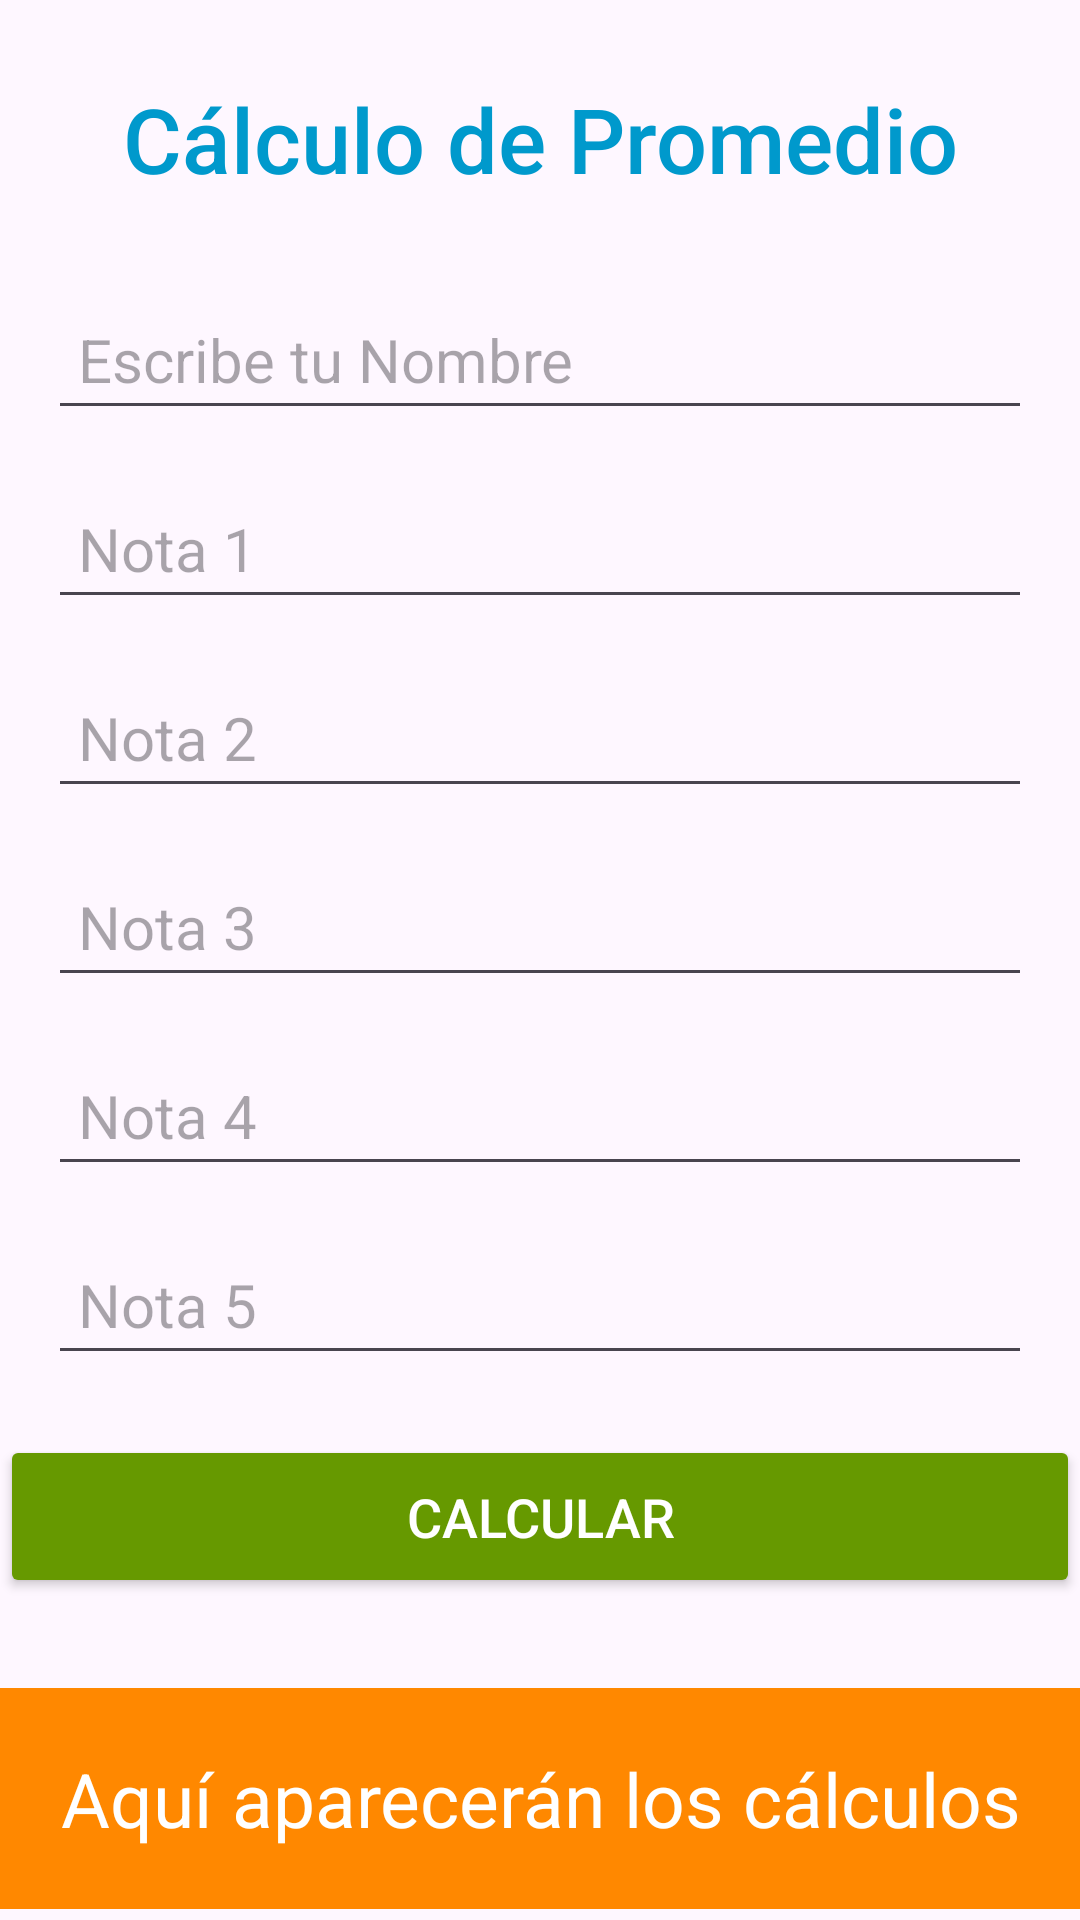

Android layout source for this screen:
<!-- AndroidManifest.xml: application theme Theme.ExamenUnoAndroid -->
<!-- res/layout/activity_main3.xml -->
<?xml version="1.0" encoding="utf-8"?>
<RelativeLayout xmlns:android="http://schemas.android.com/apk/res/android"
    xmlns:app="http://schemas.android.com/apk/res-auto"
    xmlns:tools="http://schemas.android.com/tools"
    android:id="@+id/main"
    android:layout_width="match_parent"
    android:layout_height="match_parent"
    tools:context=".MainActivity3"
  >

    
    <TextView
        android:id="@+id/textTitle"
        android:layout_width="match_parent"
        android:layout_height="wrap_content"
        android:text="Cálculo de Promedio"
        android:textSize="30sp"
        android:textColor="@android:color/holo_blue_dark"
        android:textAlignment="center"
        android:layout_marginTop="16dp"
        android:layout_centerHorizontal="true"
        android:fontFamily="sans-serif-medium"
        android:padding="10dp"/>

    
    <EditText
        android:id="@+id/editTextName"
        android:layout_width="375dp"
        android:layout_height="wrap_content"
        android:layout_below="@id/textTitle"
        android:layout_marginTop="20dp"
        android:layout_alignParentStart="true"
        android:layout_alignParentEnd="true"
        android:gravity="start"
        android:hint="Escribe tu Nombre"
        android:inputType="textPersonName"
        android:textSize="20sp"
        android:textAlignment="textStart"
        android:layout_marginStart="16dp"
        android:layout_marginEnd="16dp"
        android:padding="10dp" />

    
    <EditText
        android:id="@+id/editValue1"
        android:layout_width="375dp"
        android:layout_height="wrap_content"
        android:layout_below="@id/editTextName"
        android:layout_marginTop="16dp"
        android:layout_alignParentStart="true"
        android:layout_alignParentEnd="true"
        android:gravity="start"
        android:hint="Nota 1"
        android:textSize="20sp"
        android:textAlignment="textStart"
        android:layout_marginStart="16dp"
        android:layout_marginEnd="16dp"
        android:padding="10dp" />

    
    <EditText
        android:id="@+id/editValue2"
        android:layout_width="375dp"
        android:layout_height="wrap_content"
        android:layout_below="@id/editValue1"
        android:layout_marginTop="16dp"
        android:layout_alignParentStart="true"
        android:layout_alignParentEnd="true"
        android:gravity="start"
        android:hint="Nota 2"
        android:textSize="20sp"
        android:textAlignment="textStart"
        android:layout_marginStart="16dp"
        android:layout_marginEnd="16dp"
        android:padding="10dp" />

    
    <EditText
        android:id="@+id/editValue3"
        android:layout_width="375dp"
        android:layout_height="wrap_content"
        android:layout_below="@id/editValue2"
        android:layout_marginTop="16dp"
        android:layout_alignParentStart="true"
        android:layout_alignParentEnd="true"
        android:gravity="start"
        android:hint="Nota 3"
        android:textSize="20sp"
        android:textAlignment="textStart"
        android:layout_marginStart="16dp"
        android:layout_marginEnd="16dp"
        android:padding="10dp" />

    
    <EditText
        android:id="@+id/editValue4"
        android:layout_width="375dp"
        android:layout_height="wrap_content"
        android:layout_below="@id/editValue3"
        android:layout_marginTop="16dp"
        android:layout_alignParentStart="true"
        android:layout_alignParentEnd="true"
        android:gravity="start"
        android:hint="Nota 4"
        android:textSize="20sp"
        android:textAlignment="textStart"
        android:layout_marginStart="16dp"
        android:layout_marginEnd="16dp"
        android:padding="10dp" />

    
    <EditText
        android:id="@+id/editValue5"
        android:layout_width="375dp"
        android:layout_height="wrap_content"
        android:layout_below="@id/editValue4"
        android:layout_marginTop="16dp"
        android:layout_alignParentStart="true"
        android:layout_alignParentEnd="true"
        android:gravity="start"
        android:hint="Nota 5"
        android:textSize="20sp"
        android:textAlignment="textStart"
        android:layout_marginStart="16dp"
        android:layout_marginEnd="16dp"
        android:padding="10dp" />

    
    <Button
        android:id="@+id/buttonCalculate"
        android:layout_width="375dp"
        android:layout_height="wrap_content"
        android:layout_below="@id/editValue5"
        android:layout_marginTop="20dp"
        android:backgroundTint="@android:color/holo_green_dark"
        android:padding="15dp"
        android:text="Calcular"
        android:textColor="@android:color/white"
        android:textSize="18sp"
        android:layout_alignParentStart="true"
        android:layout_alignParentEnd="true" />

    
    <TextView
        android:id="@+id/textViewResult"
        android:layout_width="match_parent"
        android:layout_height="wrap_content"
        android:layout_below="@id/buttonCalculate"
        android:layout_marginTop="30dp"
        android:background="@android:color/holo_orange_dark"
        android:gravity="center"
        android:padding="20dp"
        android:text="Aquí aparecerán los cálculos"
        android:textAlignment="center"
        android:textColor="@android:color/white"
        android:textSize="25sp" />

</RelativeLayout>
<!-- resources referenced by this layout -->
<resources>
  <style name="Theme.ExamenUnoAndroid" parent="Base.Theme.ExamenUnoAndroid" />
  <style name="Base.Theme.ExamenUnoAndroid" parent="Theme.Material3.DayNight.NoActionBar">
          
          
      </style>
</resources>
